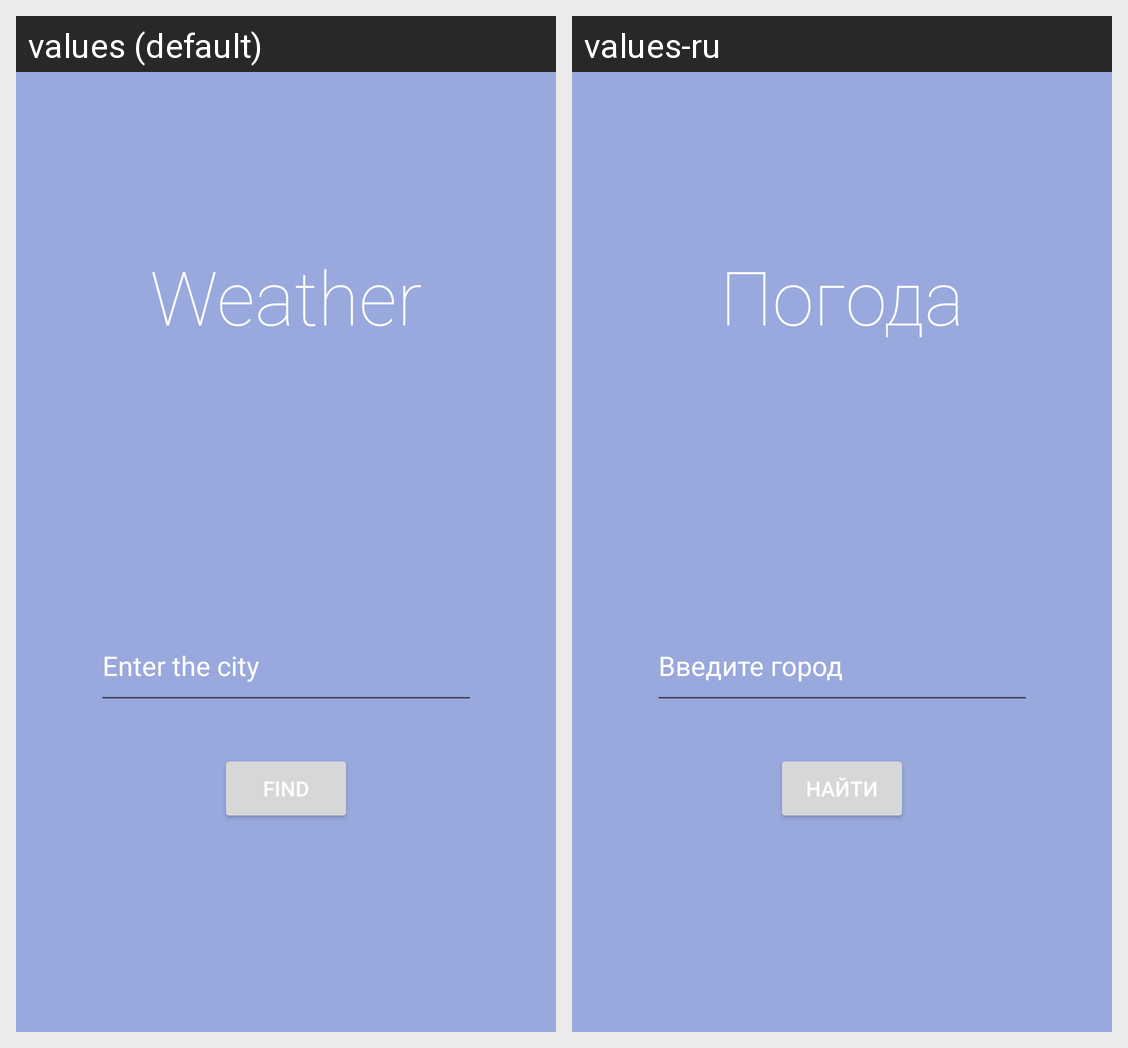

The Android screen above is rendered under two locales of the same app. Produce the string resources it draws, with the default and per-locale values.
Android screen res/layout/fragment_search.xml rendered under 2 locales, left to right: values (default), values-ru. Device: Nexus 5 (rendered at 1080×1920; each locale shown at half size, 540×960, under a caption strip naming it); theme Theme.WeatherApplication.
Strings drawn on this screen, with the default value and each locale's value (text and hints the layout hard-codes, and strings that could not be matched under every locale, appear in the picture but are not listed):

fragment_search_weather
  values: Weather
  values-ru: Погода

fragment_search_city_hint
  values: Enter the city
  values-ru: Введите город

fragment_search_find
  values: Find
  values-ru: Найти
